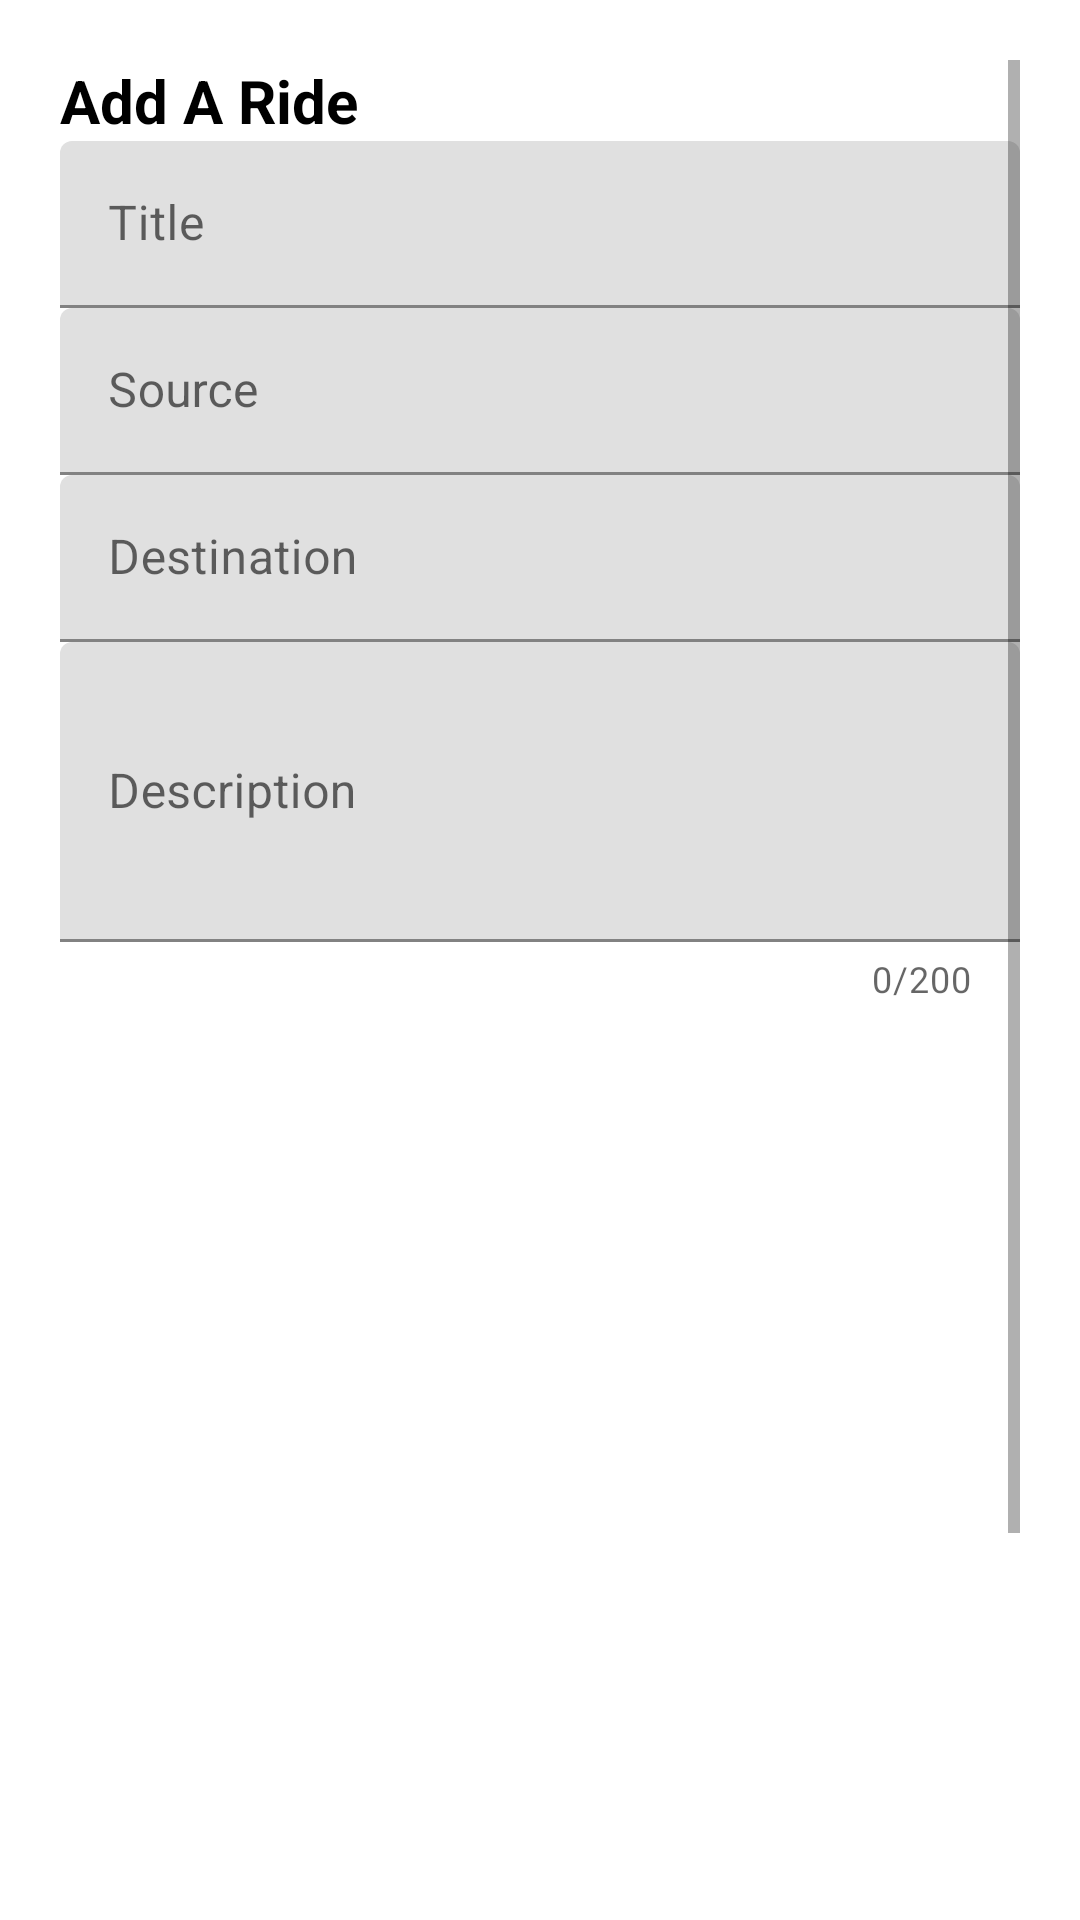

Write the Android layout XML for this screen, with the resource values it uses.
<!-- AndroidManifest.xml: fallback theme Theme.MaterialComponents.DayNight.NoActionBar -->
<!-- res/layout/activity_add_ride.xml -->
<?xml version="1.0" encoding="utf-8"?>
<ScrollView xmlns:android="http://schemas.android.com/apk/res/android"
    xmlns:app="http://schemas.android.com/apk/res-auto"
    android:layout_width="match_parent"
    android:layout_height="match_parent"
    android:padding="20dp">

    <LinearLayout
        android:layout_width="match_parent"
        android:layout_height="wrap_content"
        android:orientation="vertical"
        android:spacing="16dp">

        <TextView
            android:id="@+id/addRideHeader"
            android:layout_width="match_parent"
            android:layout_height="wrap_content"
            android:text="@string/add_a_ride"
            android:textColor="@color/black"
            android:textSize="20sp"
            android:textStyle="bold" />

        <com.google.android.material.textfield.TextInputLayout
            android:layout_width="match_parent"
            android:layout_height="wrap_content"
            app:hintTextAppearance="@style/TextAppearance.MaterialComponents.Caption">

            <com.google.android.material.textfield.TextInputEditText
                android:id="@+id/editRideName"
                android:layout_width="match_parent"
                android:layout_height="wrap_content"
                android:hint="@string/title"
                android:inputType="text" />

        </com.google.android.material.textfield.TextInputLayout>


        <com.google.android.material.textfield.TextInputLayout
            android:layout_width="match_parent"
            android:layout_height="wrap_content"
            app:hintTextAppearance="@style/TextAppearance.MaterialComponents.Caption">

            <com.google.android.material.textfield.TextInputEditText
                android:id="@+id/editRideSource"
                android:layout_width="match_parent"
                android:layout_height="wrap_content"
                android:hint="@string/source"
                android:inputType="text" />

        </com.google.android.material.textfield.TextInputLayout>

        <com.google.android.material.textfield.TextInputLayout
            android:layout_width="match_parent"
            android:layout_height="wrap_content"
            app:hintTextAppearance="@style/TextAppearance.MaterialComponents.Caption">

            <com.google.android.material.textfield.TextInputEditText
                android:id="@+id/editRideDest"
                android:layout_width="match_parent"
                android:layout_height="wrap_content"
                android:hint="@string/destination"
                android:inputType="text" />

        </com.google.android.material.textfield.TextInputLayout>

        <com.google.android.material.textfield.TextInputLayout
            android:layout_width="match_parent"
            android:layout_height="wrap_content"
            app:counterEnabled="true"
            app:counterMaxLength="200"
            app:hintTextAppearance="@style/TextAppearance.MaterialComponents.Caption">

            <com.google.android.material.textfield.TextInputEditText
                android:id="@+id/editRideDescription"
                android:layout_width="match_parent"
                android:layout_height="wrap_content"
                android:hint="@string/description"
                android:inputType="textMultiLine"
                android:maxLength="200"
                android:minHeight="100dp" />

        </com.google.android.material.textfield.TextInputLayout>


        <ImageView
            android:id="@+id/uploadRideImageView"
            android:layout_width="300sp"
            android:layout_height="300sp"
            android:layout_marginTop="20sp"
            android:contentDescription="@string/image" />

        <com.google.android.material.progressindicator.LinearProgressIndicator
            android:id="@+id/process"
            android:layout_width="match_parent"
            android:layout_height="wrap_content"
            android:visibility="gone" />

        <Button
            android:id="@+id/btnChooseVideo"
            android:layout_width="match_parent"
            android:layout_height="wrap_content"
            android:layout_marginTop="16dp"
            android:text="@string/choose" />

        <Button
            android:id="@+id/btnSaveRide"
            android:layout_width="match_parent"
            android:layout_height="wrap_content"
            android:layout_marginTop="16dp"
            android:text="@string/save" />

    </LinearLayout>

</ScrollView>
<!-- resources referenced by this layout -->
<resources>
  <string name="add_a_ride">Add A Ride</string>
  <string name="choose">Choose</string>
  <string name="description">Description</string>
  <string name="destination">Destination</string>
  <string name="image">Image</string>
  <string name="save">Save</string>
  <string name="source">Source</string>
  <string name="title">Title</string>
  <!-- not gathered from this repository: default colours our renderer supplied (Android Studio template values) -->
  <color name="black">#FF000000</color>
</resources>
